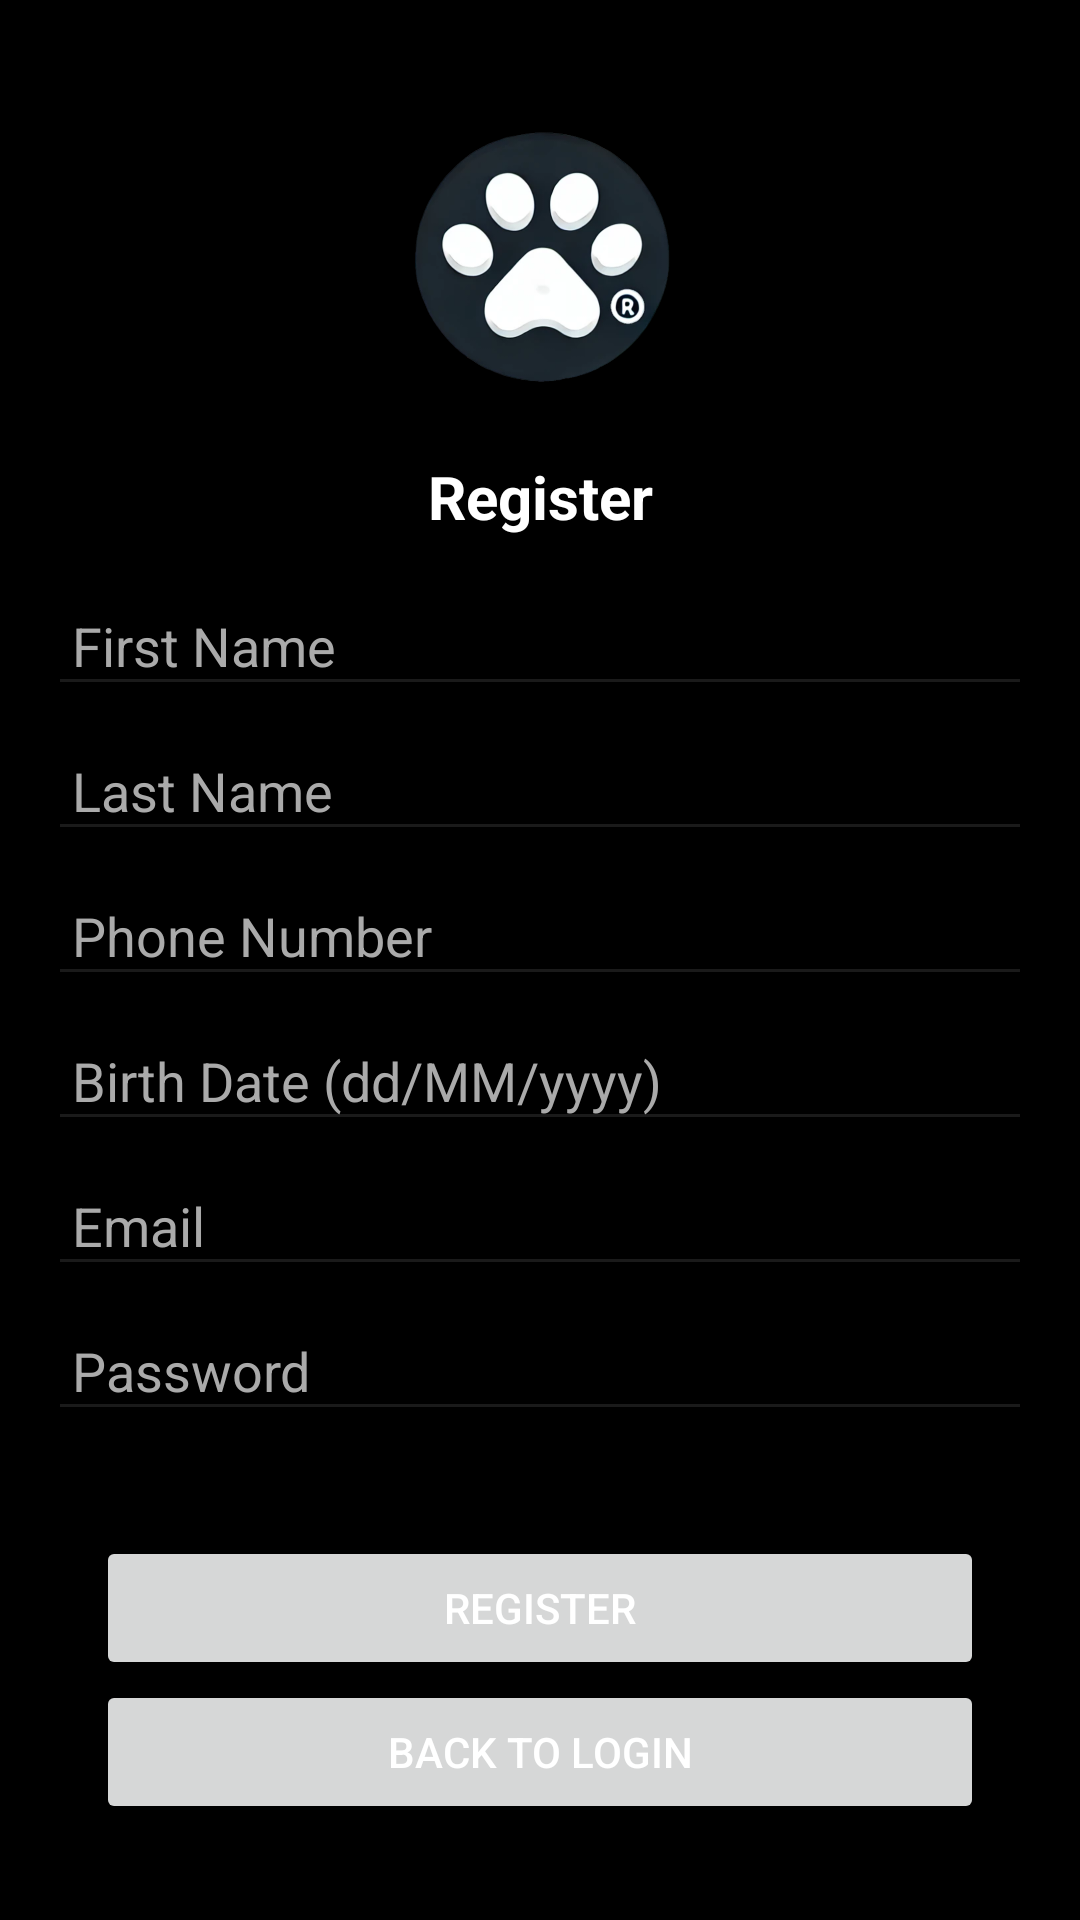

Produce the Android XML layout that renders to this screen, including the resource entries it uses.
<!-- AndroidManifest.xml: application theme Theme.AsistenteMascotas -->
<!-- res/layout/activity_register.xml -->
<androidx.constraintlayout.widget.ConstraintLayout
    xmlns:android="http://schemas.android.com/apk/res/android"
    xmlns:app="http://schemas.android.com/apk/res-auto"
    xmlns:tools="http://schemas.android.com/tools"
    android:layout_width="match_parent"
    android:layout_height="match_parent"
    android:background="@android:color/black"
    android:padding="16dp"
    tools:context=".RegisterActivity">

    <ImageView
        android:id="@+id/logoImageView"
        android:layout_width="100dp"
        android:layout_height="100dp"
        android:layout_marginTop="20dp"
        android:src="@drawable/patita"
        app:layout_constraintTop_toTopOf="parent"
        app:layout_constraintStart_toStartOf="parent"
        app:layout_constraintEnd_toEndOf="parent" />

    <TextView
        android:id="@+id/titleTextView"
        android:layout_width="wrap_content"
        android:layout_height="wrap_content"
        android:text="Register"
        android:textSize="20sp"
        android:textStyle="bold"
        android:textColor="@android:color/white"
        android:layout_marginTop="16dp"
        app:layout_constraintTop_toBottomOf="@id/logoImageView"
        app:layout_constraintStart_toStartOf="parent"
        app:layout_constraintEnd_toEndOf="parent" />

    <ScrollView
        android:id="@+id/scrollView"
        android:layout_width="0dp"
        android:layout_height="0dp"
        app:layout_constraintTop_toBottomOf="@id/titleTextView"
        app:layout_constraintStart_toStartOf="parent"
        app:layout_constraintEnd_toEndOf="parent"
        app:layout_constraintBottom_toTopOf="@id/registerButton">

        <LinearLayout
            android:layout_width="match_parent"
            android:layout_height="wrap_content"
            android:orientation="vertical"
            android:paddingTop="16dp"
            android:paddingBottom="16dp">

            <EditText
                android:id="@+id/firstNameField"
                android:layout_width="match_parent"
                android:layout_height="wrap_content"
                android:hint="First Name"
                android:padding="8dp"
                android:textColor="@android:color/white"
                android:textColorHint="@android:color/darker_gray"
                android:backgroundTint="#1a1a1a" />

            <EditText
                android:id="@+id/lastNameField"
                android:layout_width="match_parent"
                android:layout_height="wrap_content"
                android:hint="Last Name"
                android:padding="8dp"
                android:textColor="@android:color/white"
                android:textColorHint="@android:color/darker_gray"
                android:layout_marginTop="8dp"
                android:backgroundTint="#1a1a1a" />

            <EditText
                android:id="@+id/phoneField"
                android:layout_width="match_parent"
                android:layout_height="wrap_content"
                android:hint="Phone Number"
                android:padding="8dp"
                android:layout_marginTop="8dp"
                android:textColor="@android:color/white"
                android:textColorHint="@android:color/darker_gray"
                android:backgroundTint="#1a1a1a" />

            <EditText
                android:id="@+id/birthDateField"
                android:layout_width="match_parent"
                android:layout_height="wrap_content"
                android:hint="Birth Date (dd/MM/yyyy)"
                android:padding="8dp"
                android:layout_marginTop="8dp"
                android:textColor="@android:color/white"
                android:textColorHint="@android:color/darker_gray"
                android:backgroundTint="#1a1a1a" />

            <EditText
                android:id="@+id/emailField"
                android:layout_width="match_parent"
                android:layout_height="wrap_content"
                android:hint="Email"
                android:padding="8dp"
                android:layout_marginTop="8dp"
                android:textColor="@android:color/white"
                android:textColorHint="@android:color/darker_gray"
                android:backgroundTint="#1a1a1a" />

            <EditText
                android:id="@+id/passwordField"
                android:layout_width="match_parent"
                android:layout_height="wrap_content"
                android:hint="Password"
                android:padding="8dp"
                android:layout_marginTop="8dp"
                android:textColor="@android:color/white"
                android:textColorHint="@android:color/darker_gray"
                android:inputType="textPassword"
                android:backgroundTint="#1a1a1a" />

        </LinearLayout>
    </ScrollView>

    <Button
        android:id="@+id/registerButton"
        android:layout_width="0dp"
        android:layout_height="wrap_content"
        android:text="Register"
        android:textColor="@android:color/white"
        android:layout_marginTop="16dp"
        android:layout_marginHorizontal="16dp"
        app:layout_constraintBottom_toTopOf="@+id/backToLoginButton"
        app:layout_constraintStart_toStartOf="parent"
        app:layout_constraintEnd_toEndOf="parent" />

    <Button
        android:id="@+id/backToLoginButton"
        android:layout_width="0dp"
        android:layout_height="wrap_content"
        android:text="Back to Login"
        android:textColor="@android:color/white"
        android:layout_marginBottom="16dp"
        android:layout_marginHorizontal="16dp"
        app:layout_constraintBottom_toBottomOf="parent"
        app:layout_constraintStart_toStartOf="parent"
        app:layout_constraintEnd_toEndOf="parent" />

</androidx.constraintlayout.widget.ConstraintLayout>
<!-- resources referenced by this layout -->
<resources>
  <!-- drawable patita: png bitmap (drawable, 154484 bytes) -->
  <style name="Theme.AsistenteMascotas" parent="Base.Theme.AsistenteMascotas" />
  <style name="Base.Theme.AsistenteMascotas" parent="Theme.Material3.DayNight.NoActionBar">
          
          
      </style>
</resources>
